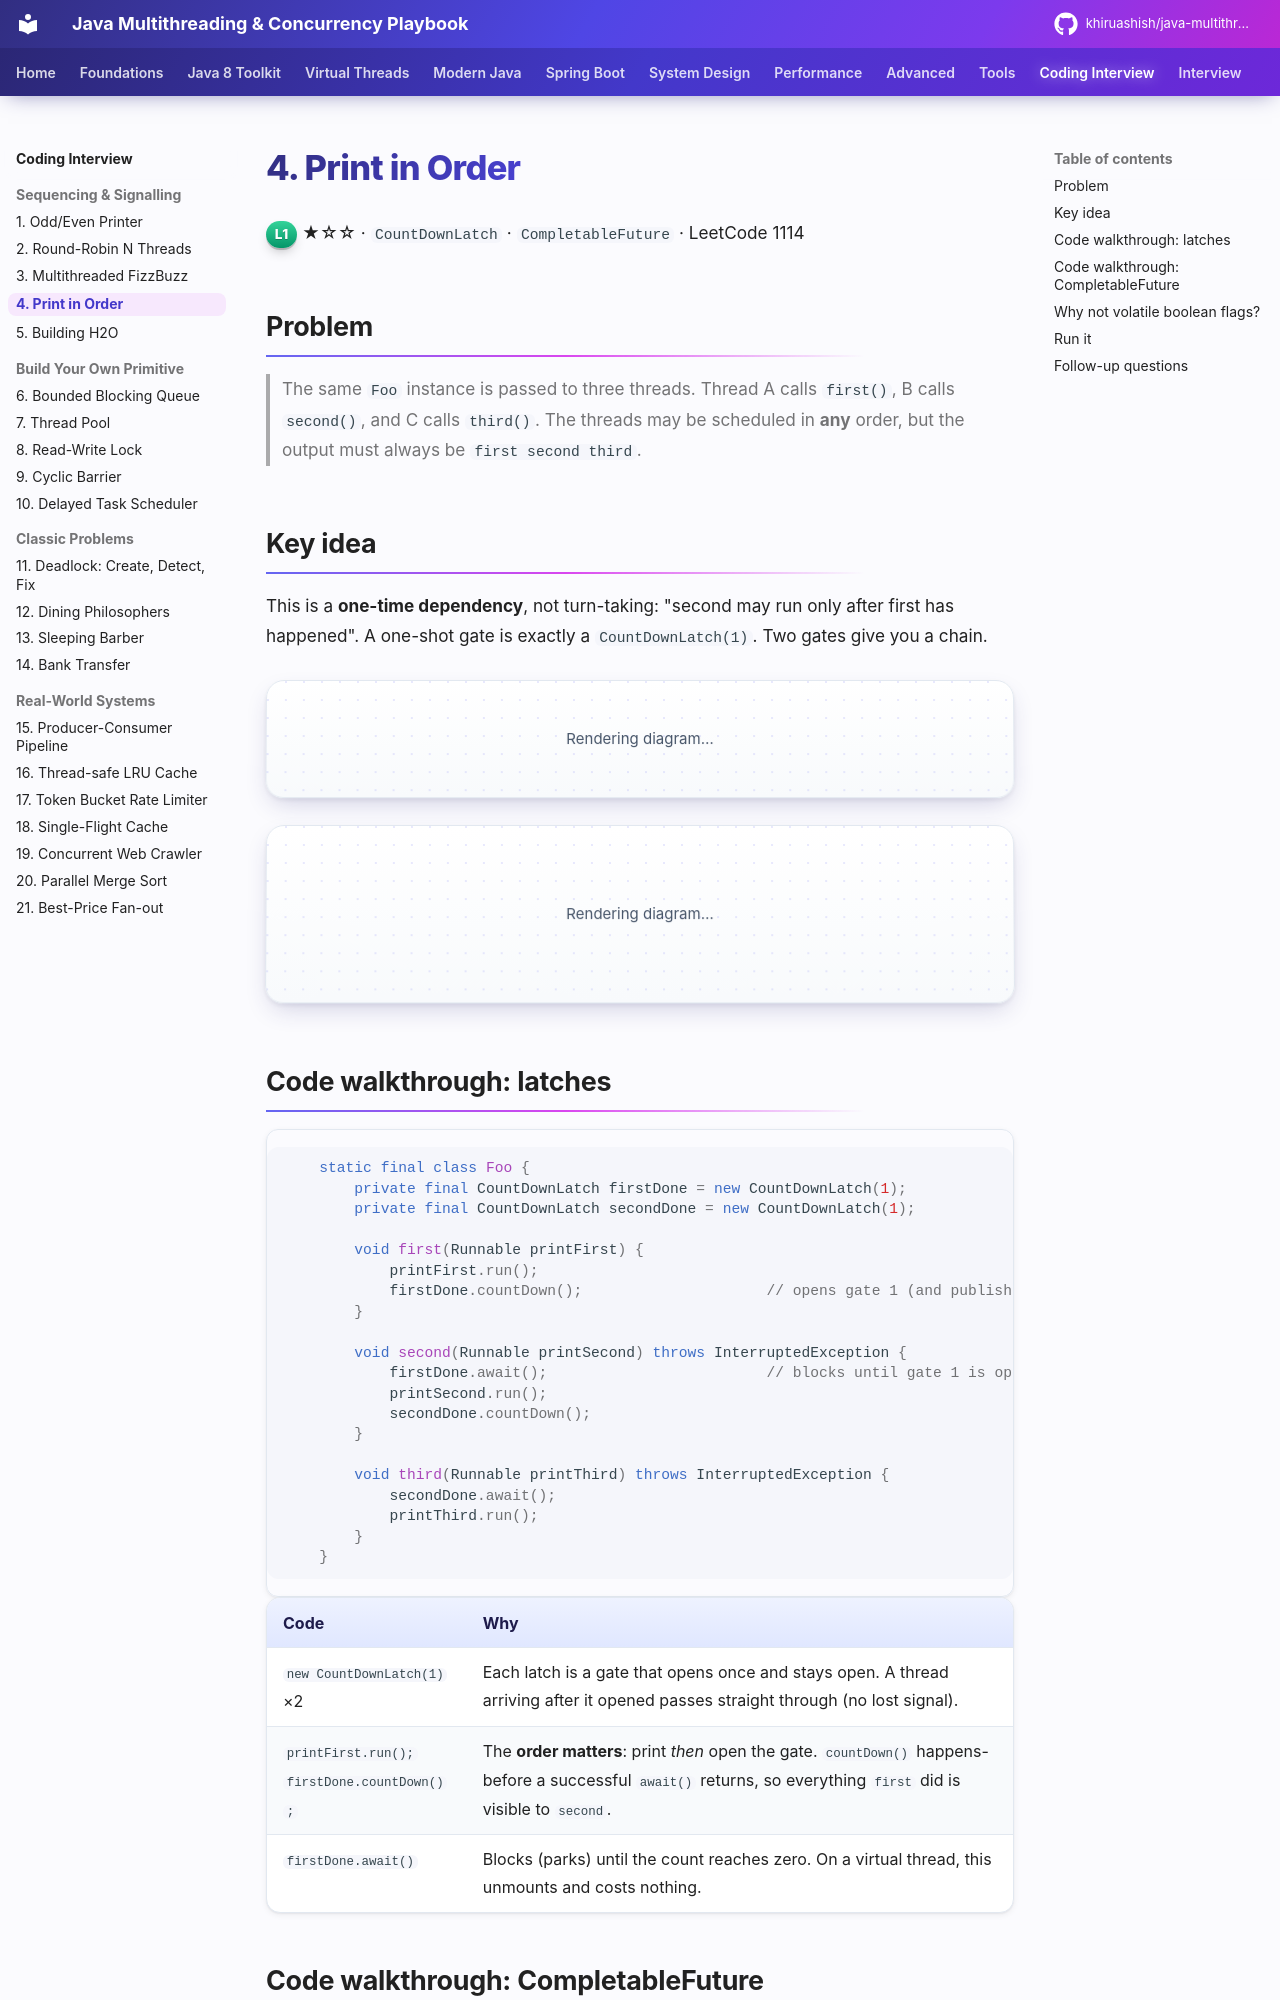

repository: khiruashish/java-multithreading-playbook · page: coding-interview/04-print-in-order/index.html · generator: mkdocs

# 4. Print in Order

<span class="level l1">L1</span> ★☆☆ · `CountDownLatch` · `CompletableFuture` · LeetCode 1114

## Problem

> The same `Foo` instance is passed to three threads. Thread A calls `first()`, B calls `second()`, and C calls `third()`. The threads
> may be scheduled in **any** order, but the output must always be `first second third`.

## Key idea

This is a **one-time dependency**, not turn-taking: "second may run only after first has happened". A one-shot gate is exactly a
`CountDownLatch(1)`. Two gates give you a chain.

```mermaid
flowchart LR
    A[first] -->|countDown gate 1| G1{{gate 1}}
    G1 -->|await passes| B[second]
    B -->|countDown gate 2| G2{{gate 2}}
    G2 -->|await passes| C[third]
```

```mermaid
sequenceDiagram
    participant C as thread C (third)
    participant B as thread B (second)
    participant A as thread A (first)
    C->>C: secondDone.await() → blocks
    B->>B: firstDone.await() → blocks
    A->>A: print "first"
    A->>B: firstDone.countDown()
    B->>B: print "second"
    B->>C: secondDone.countDown()
    C->>C: print "third"
```

## Code walkthrough: latches

```java
--8<-- "examples/interview-coding/PrintInOrder.java:latch"
```

| Code | Why |
|---|---|
| `new CountDownLatch(1)` ×2 | Each latch is a gate that opens once and stays open. A thread arriving after it opened passes straight through (no lost signal). |
| `printFirst.run(); firstDone.countDown();` | The **order matters**: print *then* open the gate. `countDown()` happens-before a successful `await()` returns, so everything `first` did is visible to `second`. |
| `firstDone.await()` | Blocks (parks) until the count reaches zero. On a virtual thread, this unmounts and costs nothing. |
